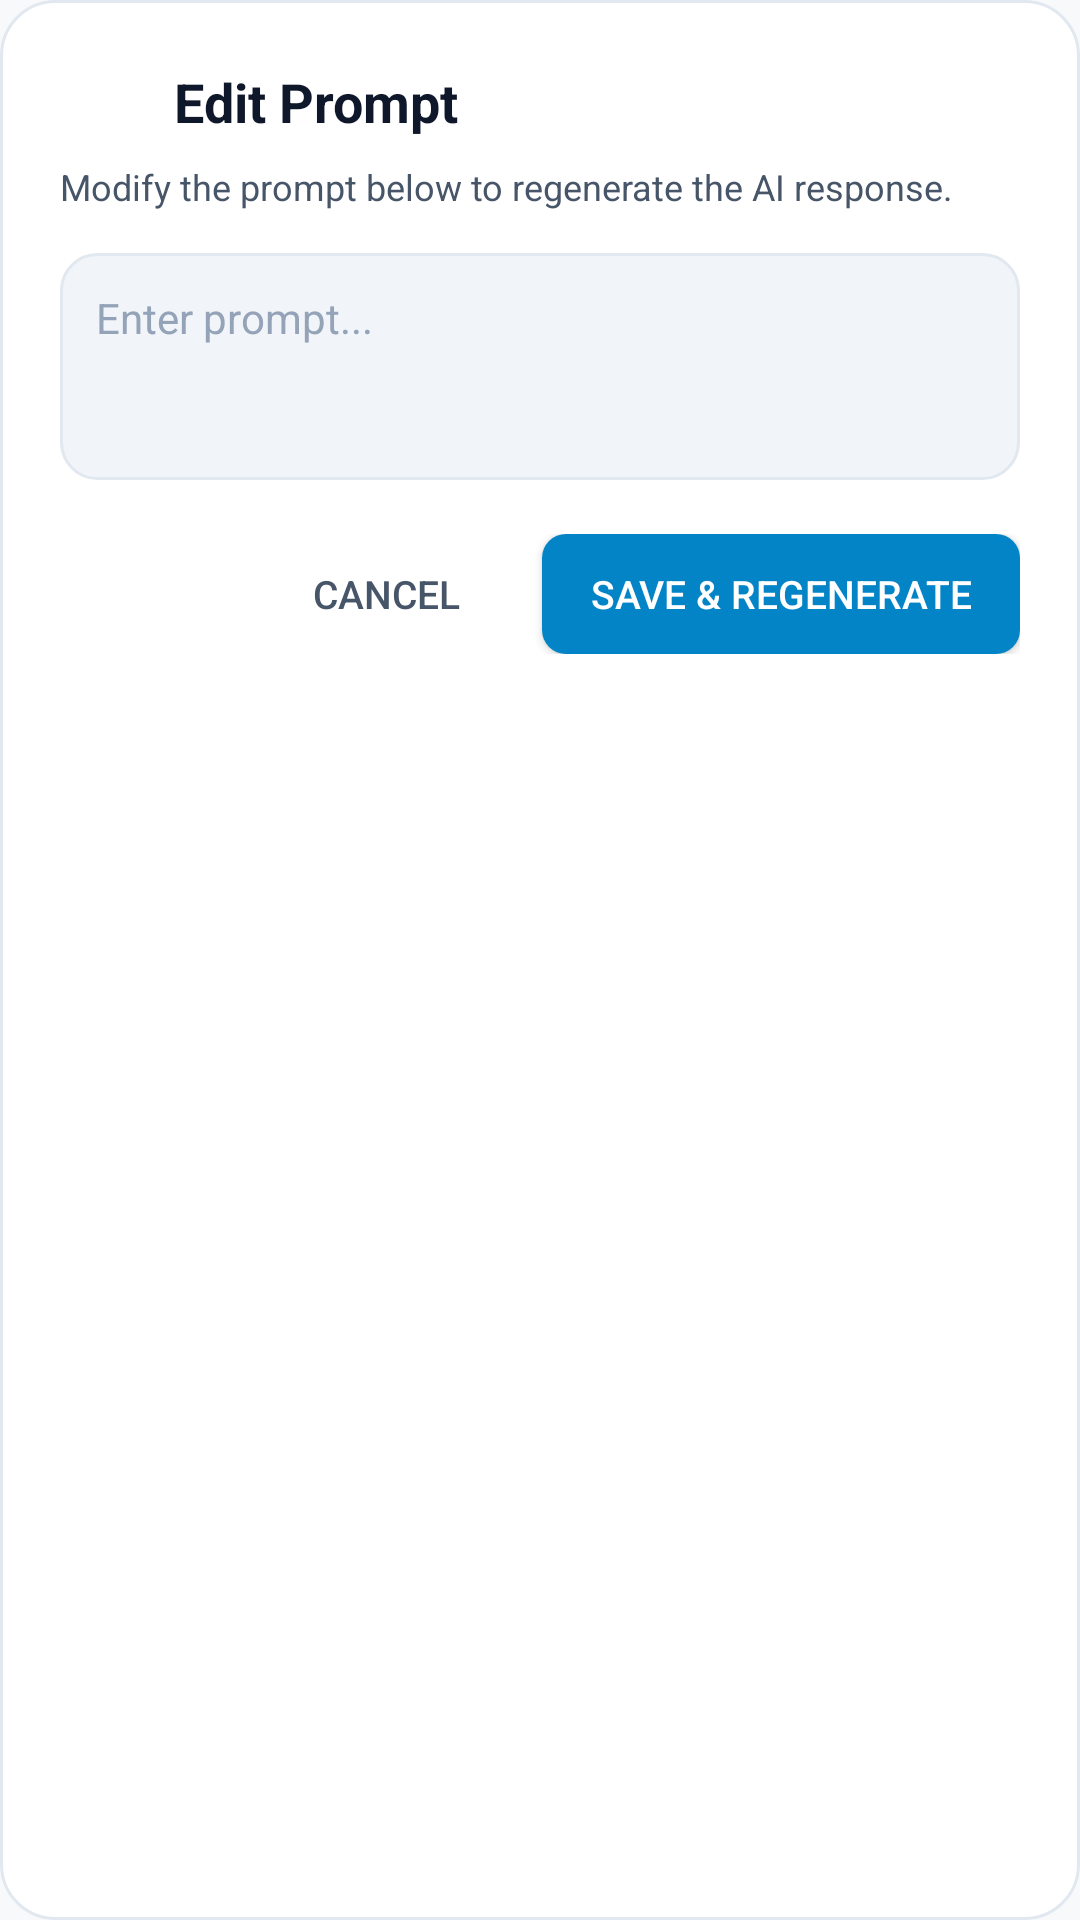

Layout XML and referenced resources for this Android screen:
<!-- AndroidManifest.xml: application theme Theme.DynamicEdgeAI -->
<!-- res/layout/dialog_edit_prompt.xml -->
<?xml version="1.0" encoding="utf-8"?>
<LinearLayout xmlns:android="http://schemas.android.com/apk/res/android"
    xmlns:app="http://schemas.android.com/apk/res-auto"
    android:layout_width="match_parent"
    android:layout_height="wrap_content"
    android:orientation="vertical"
    android:background="@drawable/dialog_background"
    android:padding="20dp">

    
    <LinearLayout
        android:layout_width="match_parent"
        android:layout_height="wrap_content"
        android:orientation="horizontal"
        android:gravity="center_vertical"
        android:layout_marginBottom="6dp">

        <ImageView
            android:id="@+id/dialogIcon"
            android:layout_width="28dp"
            android:layout_height="28dp"
            android:src="@drawable/ic_edit"
            app:tint="@color/accent_blue"
            android:layout_marginEnd="10dp" />

        <TextView
            android:id="@+id/dialogTitle"
            android:layout_width="wrap_content"
            android:layout_height="wrap_content"
            android:text="Edit Prompt"
            android:textSize="18sp"
            android:textStyle="bold"
            android:textColor="@color/app_text_primary" />
    </LinearLayout>

    <TextView
        android:id="@+id/dialogSubtitle"
        android:layout_width="match_parent"
        android:layout_height="wrap_content"
        android:text="Modify the prompt below to regenerate the AI response."
        android:textColor="@color/app_text_secondary"
        android:textSize="12sp"
        android:layout_marginBottom="14dp" />

    
    <LinearLayout
        android:layout_width="match_parent"
        android:layout_height="wrap_content"
        android:background="@drawable/bg_input_outline"
        android:orientation="vertical"
        android:padding="12dp">

        <EditText
            android:id="@+id/dialogEditInput"
            android:layout_width="match_parent"
            android:layout_height="wrap_content"
            android:minLines="3"
            android:maxLines="8"
            android:gravity="top|start"
            android:background="@null"
            android:hint="Enter prompt..."
            android:textColor="@color/app_text_primary"
            android:textColorHint="@color/app_text_muted"
            android:textSize="14sp" />
    </LinearLayout>

    
    <LinearLayout
        android:layout_width="match_parent"
        android:layout_height="wrap_content"
        android:orientation="horizontal"
        android:gravity="end"
        android:layout_marginTop="18dp">

        <Button
            android:id="@+id/btnDialogCancel"
            style="?android:attr/borderlessButtonStyle"
            android:layout_width="wrap_content"
            android:layout_height="40dp"
            android:text="Cancel"
            android:textColor="@color/app_text_secondary"
            android:textSize="13sp"
            android:layout_marginEnd="8dp" />

        <Button
            android:id="@+id/btnDialogConfirm"
            android:layout_width="wrap_content"
            android:layout_height="40dp"
            android:text="Save &amp; Regenerate"
            android:background="@drawable/bg_btn_primary"
            android:textColor="@color/white"
            android:textSize="13sp"
            android:paddingStart="16dp"
            android:paddingEnd="16dp" />
    </LinearLayout>
</LinearLayout>
<!-- resources referenced by this layout -->
<resources>
  <color name="accent_blue">#0284C7</color>
  <color name="app_text_muted">#94A3B8</color>
  <color name="app_text_primary">#0F172A</color>
  <color name="app_text_secondary">#475569</color>
  <color name="white">#FFFFFFFF</color>
  <!-- drawable bg_btn_primary (drawable) -->
  <?xml version="1.0" encoding="utf-8"?>
  <shape xmlns:android="http://schemas.android.com/apk/res/android"
      android:shape="rectangle">
      <solid android:color="@color/accent_blue" />
      <corners android:radius="8dp" />
  </shape>
  <!-- drawable bg_input_outline (drawable) -->
  <?xml version="1.0" encoding="utf-8"?>
  <shape xmlns:android="http://schemas.android.com/apk/res/android"
      android:shape="rectangle">
      <solid android:color="@color/app_input_bg" />
      <stroke android:width="1dp" android:color="@color/app_input_outline" />
      <corners android:radius="12dp" />
  </shape>
  <!-- drawable dialog_background (drawable) -->
  <?xml version="1.0" encoding="utf-8"?>
  <shape xmlns:android="http://schemas.android.com/apk/res/android"
      android:shape="rectangle">
      <solid android:color="@color/app_surface" />
      <stroke android:width="1dp" android:color="@color/app_surface_outline" />
      <corners android:radius="18dp" />
  </shape>
  <style name="Theme.DynamicEdgeAI" parent="Theme.Material3.DayNight.NoActionBar">
          <item name="colorPrimary">@color/btn_blue</item>
          <item name="colorOnPrimary">@color/white</item>
          <item name="colorSecondary">@color/accent_blue</item>
          <item name="colorOnSecondary">@color/white</item>
          <item name="android:windowBackground">@color/app_bg</item>
          <item name="android:statusBarColor">@color/app_header_bg</item>
          <item name="android:navigationBarColor">@color/app_bg</item>
          <item name="android:windowLightStatusBar">true</item>
          <item name="android:windowLightNavigationBar">true</item>
  
          <item name="android:windowTranslucentStatus">false</item>
          <item name="android:windowTranslucentNavigation">false</item>
      </style>
  <color name="app_input_bg">#F1F5F9</color>
  <color name="app_input_outline">#E2E8F0</color>
  <color name="app_surface">#FFFFFF</color>
  <color name="app_surface_outline">#E2E8F0</color>
  <color name="btn_blue">#2563EB</color>
  <color name="app_bg">#F8F9FA</color>
  <color name="app_header_bg">#FFFFFF</color>
</resources>
